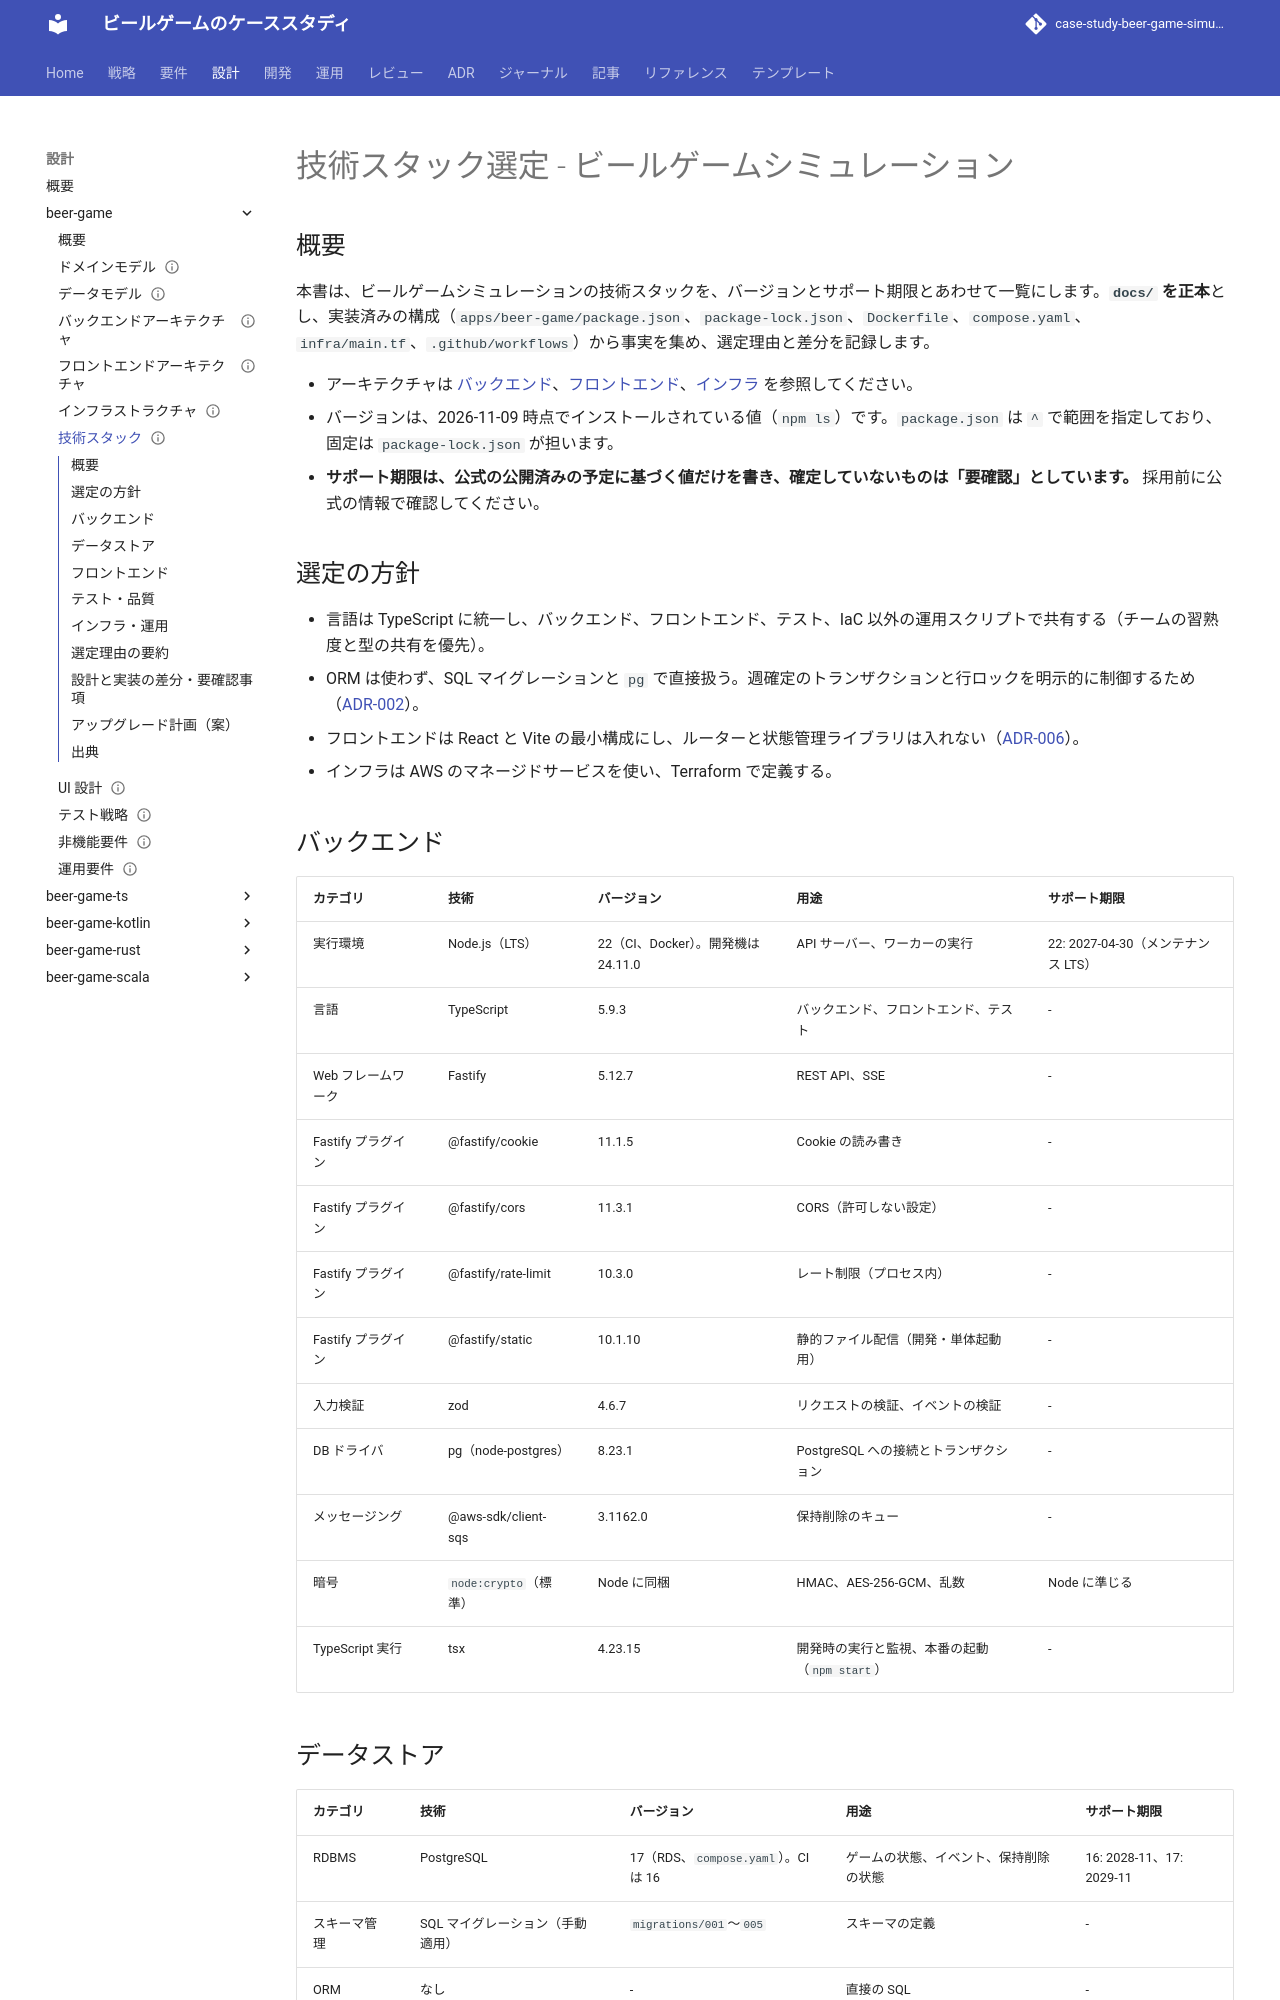

repository: k2works/case-study-beer-game-simulation · page: develop/design/beer-game/tech-stack/index.html · generator: mkdocs

---
type: Design
title: "技術スタック選定 - ビールゲームシミュレーション"
description: "技術スタックの一覧。バージョンとサポート期限、選定理由、設計と実装の差分、アップグレード計画を整理した正本。"
tags: [design]
status: draft
generated: { by: claude-code/claude-sonnet-5-5, at: 2026-11-09T07:53:20Z }
---

# 技術スタック選定 - ビールゲームシミュレーション

## 概要

本書は、ビールゲームシミュレーションの技術スタックを、バージョンとサポート期限とあわせて一覧にします。**`docs/` を正本**とし、実装済みの構成（`apps/beer-game/package.json`、`package-lock.json`、`Dockerfile`、`compose.yaml`、`infra/main.tf`、`.github/workflows`）から事実を集め、選定理由と差分を記録します。

- アーキテクチャは [バックエンド](./architecture-backend.md)、[フロントエンド](./architecture-frontend.md)、[インフラ](./architecture-infrastructure.md) を参照してください。
- バージョンは、2026-11-09 時点でインストールされている値（`npm ls`）です。`package.json` は `^` で範囲を指定しており、固定は `package-lock.json` が担います。
- **サポート期限は、公式の公開済みの予定に基づく値だけを書き、確定していないものは「要確認」としています。** 採用前に公式の情報で確認してください。

## 選定の方針

- 言語は TypeScript に統一し、バックエンド、フロントエンド、テスト、IaC 以外の運用スクリプトで共有する（チームの習熟度と型の共有を優先）。
- ORM は使わず、SQL マイグレーションと `pg` で直接扱う。週確定のトランザクションと行ロックを明示的に制御するため（[ADR-002](../../adr/beer-game/002-stateless-api-row-lock.md)）。
- フロントエンドは React と Vite の最小構成にし、ルーターと状態管理ライブラリは入れない（[ADR-006](../../adr/beer-game/006-spa-without-router-or-store.md)）。
- インフラは AWS のマネージドサービスを使い、Terraform で定義する。

## バックエンド

| カテゴリ | 技術 | バージョン | 用途 | サポート期限 |
| :--- | :--- | :--- | :--- | :--- |
| 実行環境 | Node.js（LTS） | 22（CI、Docker）。開発機は 24.11.0 | API サーバー、ワーカーの実行 | 22: 2027-04-30（メンテナンス LTS） |
| 言語 | TypeScript | 5.9.3 | バックエンド、フロントエンド、テスト | - |
| Web フレームワーク | Fastify | 5.12.7 | REST API、SSE | - |
| Fastify プラグイン | @fastify/cookie | 11.1.5 | Cookie の読み書き | - |
| Fastify プラグイン | @fastify/cors | 11.3.1 | CORS（許可しない設定） | - |
| Fastify プラグイン | @fastify/rate-limit | 10.3.0 | レート制限（プロセス内） | - |
| Fastify プラグイン | @fastify/static | 10.1.10 | 静的ファイル配信（開発・単体起動用） | - |
| 入力検証 | zod | 4.6.7 | リクエストの検証、イベントの検証 | - |
| DB ドライバ | pg（node-postgres） | 8.23.1 | PostgreSQL への接続とトランザクション | - |
| メッセージング | @aws-sdk/client-sqs | 3.1162.0 | 保持削除のキュー | - |
| 暗号 | `node:crypto`（標準） | Node に同梱 | HMAC、AES-256-GCM、乱数 | Node に準じる |
| TypeScript 実行 | tsx | 4.23.15 | 開発時の実行と監視、本番の起動（`npm start`） | - |

## データストア

| カテゴリ | 技術 | バージョン | 用途 | サポート期限 |
| :--- | :--- | :--- | :--- | :--- |
| RDBMS | PostgreSQL | 17（RDS、`compose.yaml`）。CI は 16 | ゲームの状態、イベント、保持削除の状態 | 16: 2028-11、17: 2029-11 |
| スキーマ管理 | SQL マイグレーション（手動適用） | `migrations/001`〜`005` | スキーマの定義 | - |
| ORM | なし | - | 直接の SQL | - |
